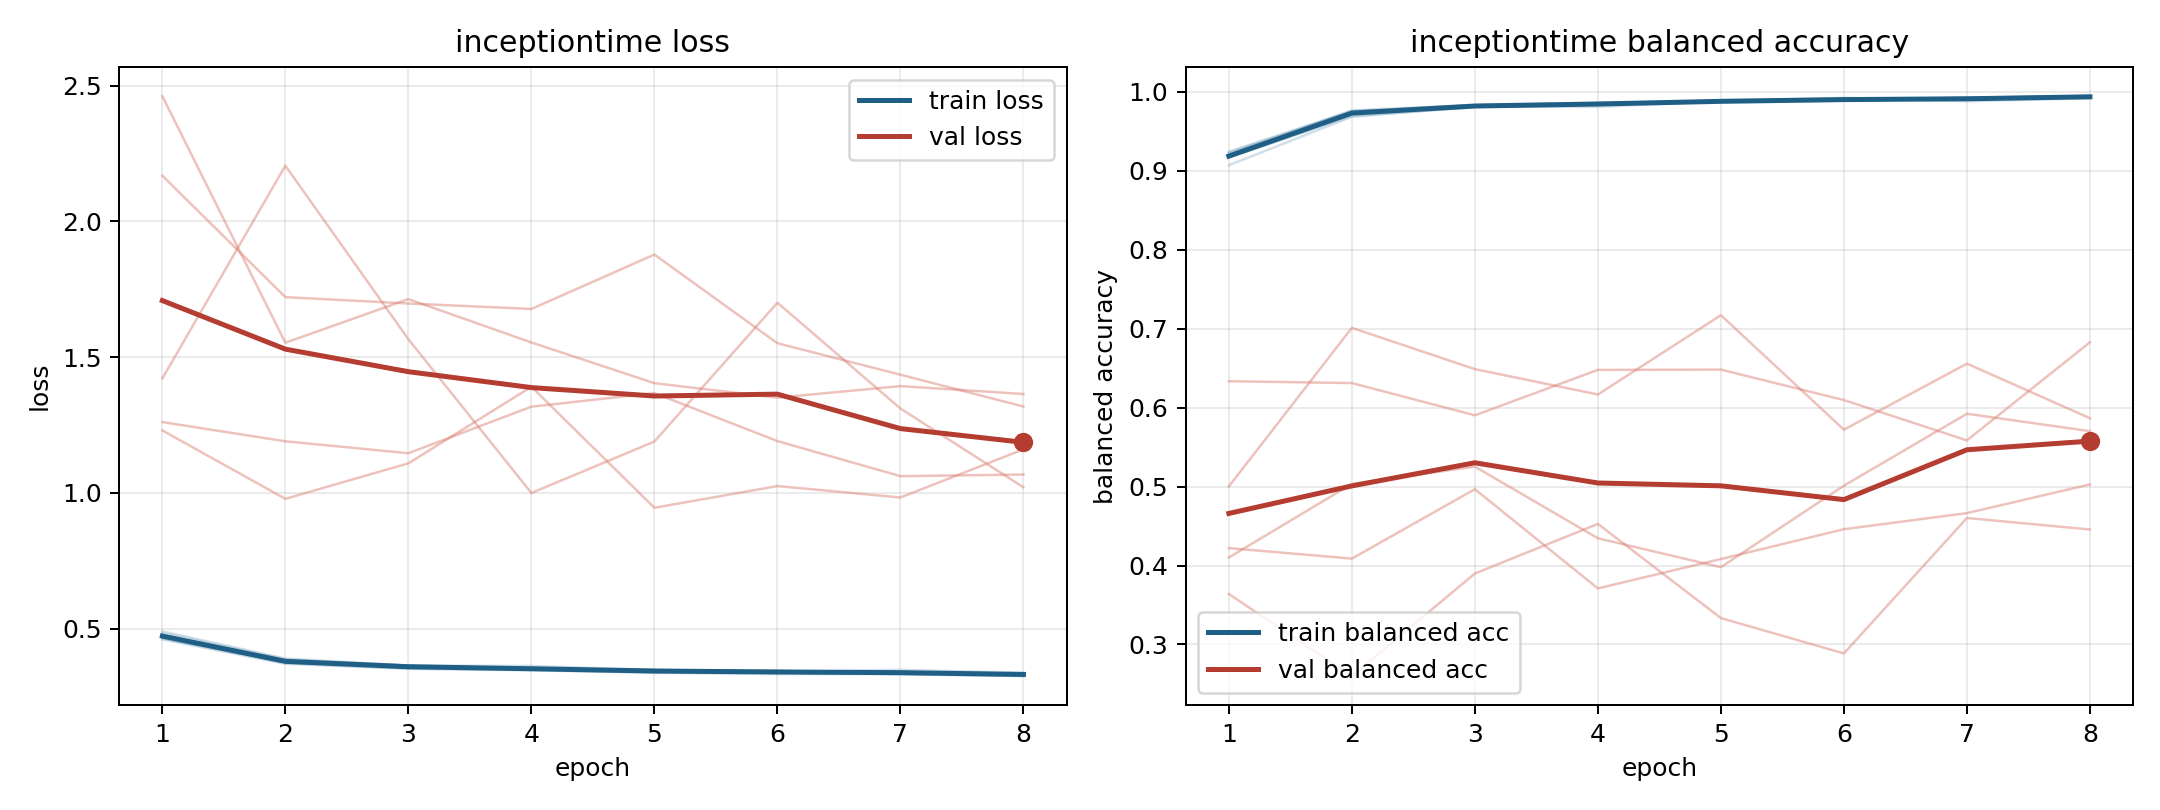

The file beside this chart, header and first rows:
model, fold, epoch, train_loss, train_balanced_accuracy, val_loss, val_balanced_accuracy
inceptiontime, 1, 1, 0.4907, 0.9071, 1.23, 0.5002
inceptiontime, 1, 2, 0.3901, 0.9686, 0.9785, 0.7011
inceptiontime, 1, 3, 0.365, 0.9815, 1.109, 0.6488
inceptiontime, 1, 4, 0.3631, 0.9811, 1.391, 0.6167
inceptiontime, 1, 5, 0.3488, 0.9883, 0.9456, 0.7171
inceptiontime, 1, 6, 0.3443, 0.9898, 1.026, 0.5721
inceptiontime, 1, 7, 0.3408, 0.9928, 0.9834, 0.6558
inceptiontime, 1, 8, 0.335, 0.9946, 1.161, 0.5866
inceptiontime, 2, 1, 0.4608, 0.9229, 2.168, 0.3639
inceptiontime, 2, 2, 0.371, 0.9755, 1.721, 0.2599
inceptiontime, 2, 3, 0.3525, 0.9824, 1.698, 0.3899
inceptiontime, 2, 4, 0.3471, 0.9846, 1.678, 0.4527
inceptiontime, 2, 5, 0.338, 0.988, 1.878, 0.3334
inceptiontime, 2, 6, 0.3334, 0.991, 1.551, 0.2886
inceptiontime, 2, 7, 0.333, 0.9912, 1.435, 0.4602
inceptiontime, 2, 8, 0.3259, 0.9943, 1.318, 0.4456
inceptiontime, 3, 1, 0.4654, 0.9243, 1.422, 0.6335
inceptiontime, 3, 2, 0.3739, 0.9757, 2.205, 0.6311
inceptiontime, 3, 3, 0.3543, 0.9829, 1.566, 0.5903
inceptiontime, 3, 4, 0.3498, 0.9855, 0.9999, 0.6478
inceptiontime, 3, 5, 0.3402, 0.9875, 1.189, 0.6482
inceptiontime, 3, 6, 0.3392, 0.9892, 1.701, 0.6096
inceptiontime, 3, 7, 0.333, 0.9915, 1.311, 0.5585
inceptiontime, 3, 8, 0.3263, 0.994, 1.021, 0.6829
inceptiontime, 4, 1, 0.484, 0.9168, 1.261, 0.4102
inceptiontime, 4, 2, 0.3878, 0.9693, 1.19, 0.5034
inceptiontime, 4, 3, 0.3647, 0.9806, 1.146, 0.5253
inceptiontime, 4, 4, 0.3523, 0.986, 1.318, 0.4345
inceptiontime, 4, 5, 0.3477, 0.9882, 1.368, 0.3978
inceptiontime, 4, 6, 0.3461, 0.9888, 1.191, 0.5012
inceptiontime, 4, 7, 0.3371, 0.9928, 1.062, 0.5923
inceptiontime, 4, 8, 0.3347, 0.9941, 1.068, 0.5702
inceptiontime, 5, 1, 0.4657, 0.9223, 2.461, 0.4221
inceptiontime, 5, 2, 0.3782, 0.9767, 1.553, 0.4087
inceptiontime, 5, 3, 0.365, 0.9833, 1.714, 0.4967
inceptiontime, 5, 4, 0.3525, 0.9863, 1.554, 0.371
inceptiontime, 5, 5, 0.3482, 0.9884, 1.404, 0.4082
inceptiontime, 5, 6, 0.3422, 0.9925, 1.351, 0.446
inceptiontime, 5, 7, 0.3489, 0.9882, 1.393, 0.4664
inceptiontime, 5, 8, 0.3381, 0.9921, 1.364, 0.5027
